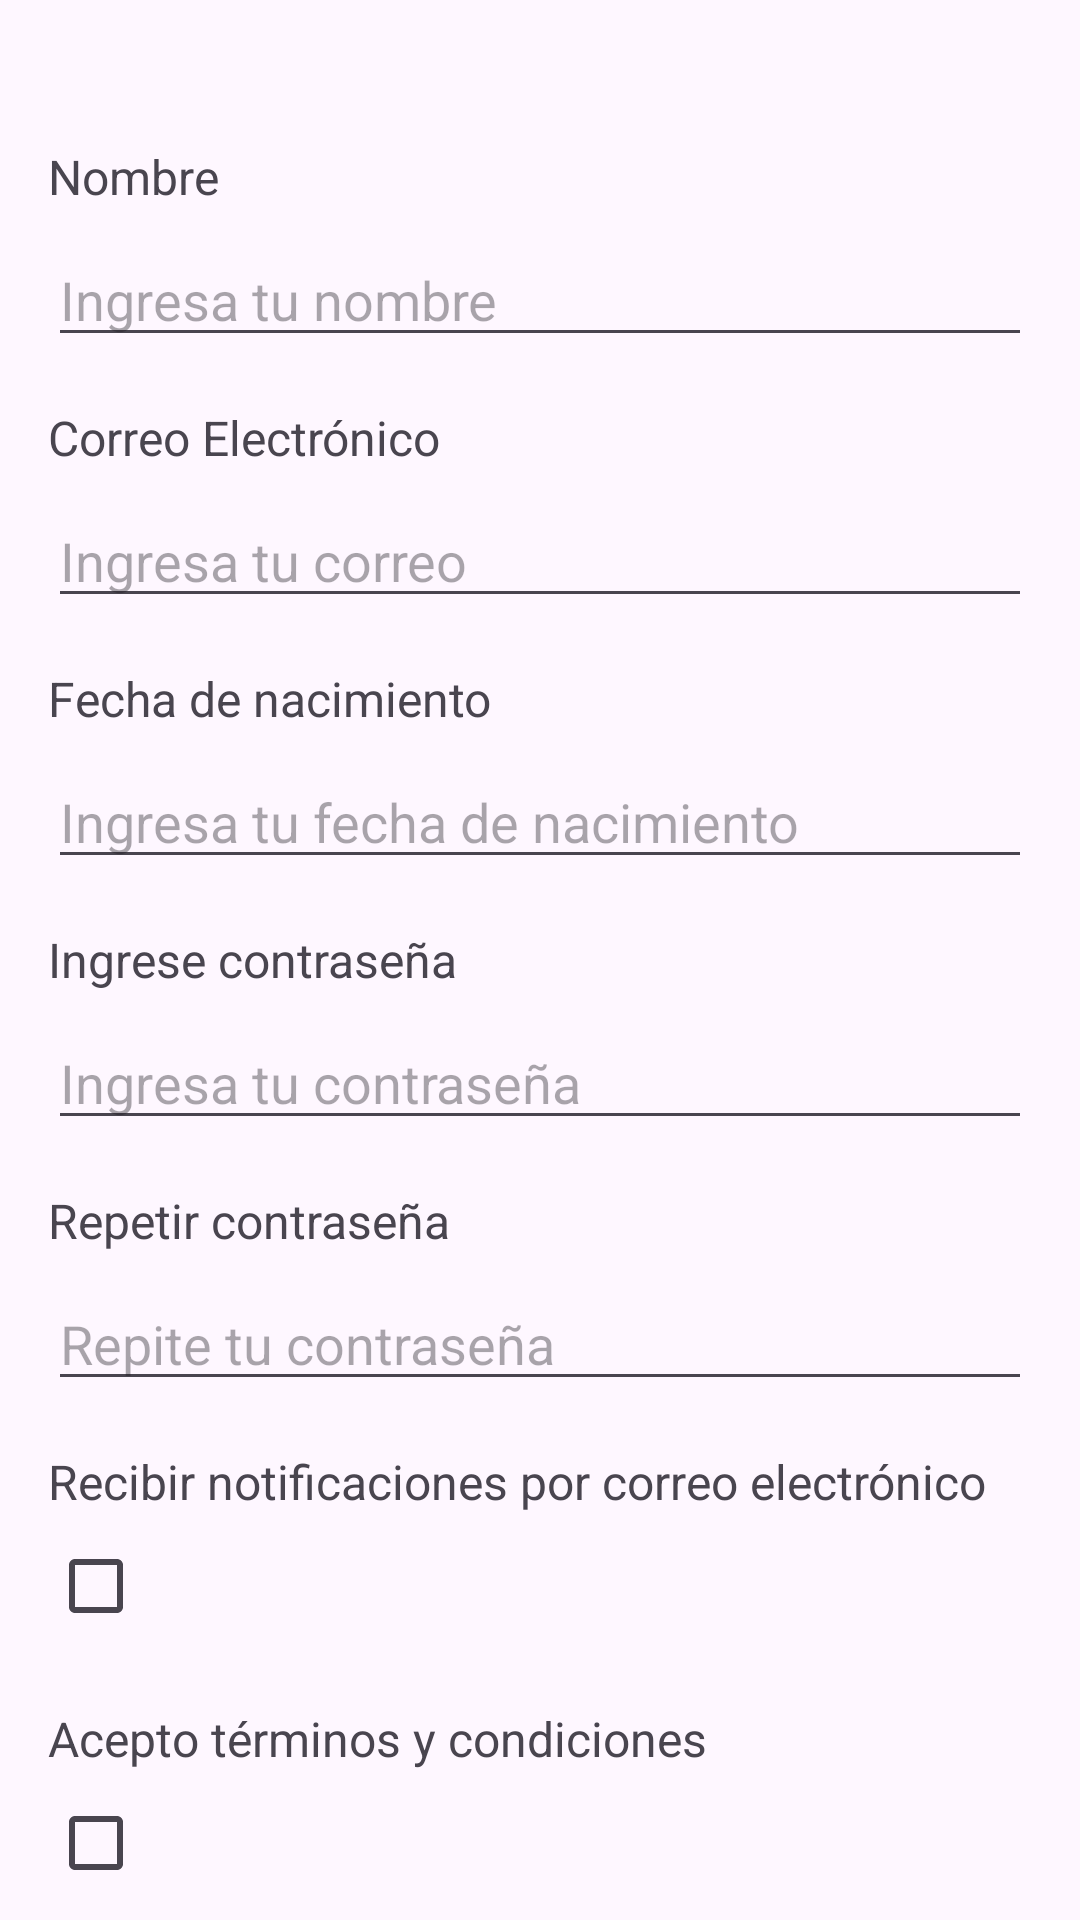

Write the Android layout XML for this screen, with the resource values it uses.
<!-- AndroidManifest.xml: application theme Theme.PrepaSumativa1 -->
<!-- res/layout/registrar_usuario.xml -->
<?xml version="1.0" encoding="utf-8"?>
<androidx.constraintlayout.widget.ConstraintLayout
    xmlns:android="http://schemas.android.com/apk/res/android"
    xmlns:app="http://schemas.android.com/apk/res-auto"
    xmlns:tools="http://schemas.android.com/tools"
    android:id="@+id/main"
    android:layout_width="match_parent"
    android:layout_height="match_parent"
    android:padding="16dp"
    tools:context=".RegistrarUsuarioActivity">

    <TextView
        android:id="@+id/txtNombreReg"
        android:layout_width="wrap_content"
        android:layout_height="wrap_content"
        android:text="Nombre"
        android:textSize="16sp"
        app:layout_constraintTop_toTopOf="parent"
        app:layout_constraintStart_toStartOf="parent"
        android:layout_marginTop="32dp"/>

    <EditText
        android:id="@+id/txtNombreIng"
        android:layout_width="0dp"
        android:layout_height="wrap_content"
        android:hint="Ingresa tu nombre"
        app:layout_constraintTop_toBottomOf="@id/txtNombreReg"
        app:layout_constraintStart_toStartOf="parent"
        app:layout_constraintEnd_toEndOf="parent"
        android:layout_marginTop="8dp"/>

    <TextView
        android:id="@+id/txtEmailReg"
        android:layout_width="wrap_content"
        android:layout_height="wrap_content"
        android:text="Correo Electrónico"
        android:textSize="16sp"
        app:layout_constraintTop_toBottomOf="@id/txtNombreIng"
        app:layout_constraintStart_toStartOf="parent"
        android:layout_marginTop="16dp"/>

    <EditText
        android:id="@+id/txtEmailIng"
        android:layout_width="0dp"
        android:layout_height="wrap_content"
        android:inputType="textEmailAddress"
        android:hint="Ingresa tu correo"
        app:layout_constraintTop_toBottomOf="@id/txtEmailReg"
        app:layout_constraintStart_toStartOf="parent"
        app:layout_constraintEnd_toEndOf="parent"
        android:layout_marginTop="8dp"/>

    <TextView
        android:id="@+id/txtFechaNacReg"
        android:layout_width="wrap_content"
        android:layout_height="wrap_content"
        android:text="Fecha de nacimiento"
        android:textSize="16sp"
        app:layout_constraintTop_toBottomOf="@id/txtEmailIng"
        app:layout_constraintStart_toStartOf="parent"
        android:layout_marginTop="16dp"/>

    <EditText
        android:id="@+id/txtFechaNacIng"
        android:layout_width="0dp"
        android:layout_height="wrap_content"
        android:hint="Ingresa tu fecha de nacimiento"
        app:layout_constraintTop_toBottomOf="@id/txtFechaNacReg"
        app:layout_constraintStart_toStartOf="parent"
        app:layout_constraintEnd_toEndOf="parent"
        android:layout_marginTop="8dp"/>

    <TextView
        android:id="@+id/txtPass1Reg"
        android:layout_width="wrap_content"
        android:layout_height="wrap_content"
        android:text="Ingrese contraseña"
        android:textSize="16sp"
        app:layout_constraintTop_toBottomOf="@id/txtFechaNacIng"
        app:layout_constraintStart_toStartOf="parent"
        android:layout_marginTop="16dp"/>

    <EditText
        android:id="@+id/txtPass1Ing"
        android:layout_width="0dp"
        android:layout_height="wrap_content"
        android:inputType="textPassword"
        android:hint="Ingresa tu contraseña"
        app:layout_constraintTop_toBottomOf="@id/txtPass1Reg"
        app:layout_constraintStart_toStartOf="parent"
        app:layout_constraintEnd_toEndOf="parent"
        android:layout_marginTop="8dp"/>

    <TextView
        android:id="@+id/txtPass2Reg"
        android:layout_width="wrap_content"
        android:layout_height="wrap_content"
        android:text="Repetir contraseña"
        android:textSize="16sp"
        app:layout_constraintTop_toBottomOf="@id/txtPass1Ing"
        app:layout_constraintStart_toStartOf="parent"
        android:layout_marginTop="16dp"/>

    <EditText
        android:id="@+id/txtPass2Ing"
        android:layout_width="0dp"
        android:layout_height="wrap_content"
        android:inputType="textPassword"
        android:hint="Repite tu contraseña"
        app:layout_constraintTop_toBottomOf="@id/txtPass2Reg"
        app:layout_constraintStart_toStartOf="parent"
        app:layout_constraintEnd_toEndOf="parent"
        android:layout_marginTop="8dp"/>

    <TextView
        android:id="@+id/txtNotificacion"
        android:layout_width="wrap_content"
        android:layout_height="wrap_content"
        android:text="Recibir notificaciones por correo electrónico"
        android:textSize="16sp"
        app:layout_constraintTop_toBottomOf="@id/txtPass2Ing"
        app:layout_constraintStart_toStartOf="parent"
        android:layout_marginTop="16dp"/>

    <CheckBox
        android:id="@+id/chkNotificacion"
        android:layout_width="wrap_content"
        android:layout_height="wrap_content"
        app:layout_constraintTop_toBottomOf="@id/txtNotificacion"
        app:layout_constraintStart_toStartOf="parent"/>

    <TextView
        android:id="@+id/txtCondiciones"
        android:layout_width="wrap_content"
        android:layout_height="wrap_content"
        android:text="Acepto términos y condiciones"
        android:textSize="16sp"
        app:layout_constraintTop_toBottomOf="@id/chkNotificacion"
        app:layout_constraintStart_toStartOf="parent"
        android:layout_marginTop="16dp"/>

    <CheckBox
        android:id="@+id/chkCondiciones"
        android:layout_width="wrap_content"
        android:layout_height="wrap_content"
        app:layout_constraintTop_toBottomOf="@id/txtCondiciones"
        app:layout_constraintStart_toStartOf="parent"/>

    <Button
        android:id="@+id/btnIngresar"
        android:layout_width="0dp"
        android:layout_height="wrap_content"
        android:text="Aceptar"
        app:layout_constraintTop_toBottomOf="@id/chkCondiciones"
        app:layout_constraintStart_toStartOf="parent"
        app:layout_constraintEnd_toEndOf="parent"
        android:layout_marginTop="24dp"/>

    <Button
        android:id="@+id/btnCancelar"
        android:layout_width="0dp"
        android:layout_height="wrap_content"
        android:text="Cancelar"
        app:layout_constraintTop_toBottomOf="@id/btnIngresar"
        app:layout_constraintStart_toStartOf="parent"
        app:layout_constraintEnd_toEndOf="parent"
        android:layout_marginTop="8dp"/>

</androidx.constraintlayout.widget.ConstraintLayout>
<!-- resources referenced by this layout -->
<resources>
  <style name="Theme.PrepaSumativa1" parent="Base.Theme.PrepaSumativa1" />
  <style name="Base.Theme.PrepaSumativa1" parent="Theme.Material3.DayNight.NoActionBar">
          
          
      </style>
</resources>
